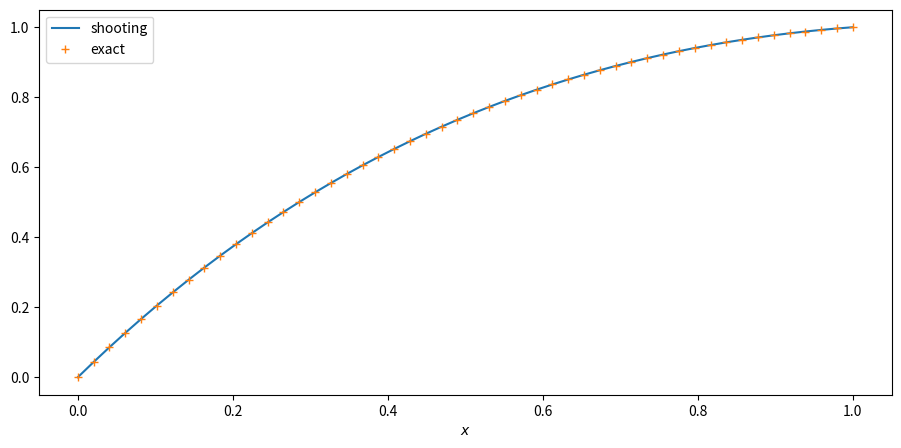
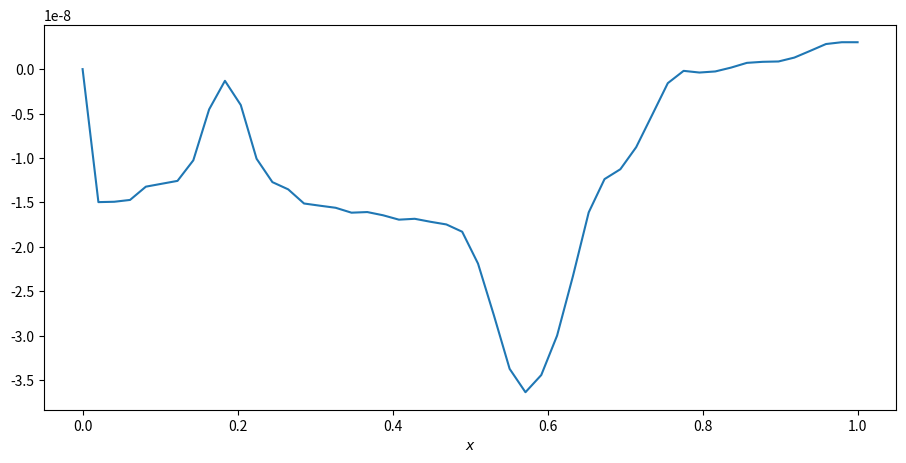

Write Python code to recreate these figures, in order.
# =============================================================================
# Application of the shooting method to solve a boundary value problem
#
# The steps for this are as follows:
#   1.) Write the BVP as an IVP and guess the missing initial condition Z0
#   2.) Compute the value of y(x, z) by integrating the IVP
#   3.) Compute the residual phi(z) = y(b, zn) - B
#   4.) Repeat until phi(z) = 0
#
#   y'' + y' + 1 = 0; y(0) = 0, y(1) = 1 for x in [0, 1]
#
#   IVP : y'' + y' + 1 = 0,   y(0) = 0, y'(0) = z
#   Reformulate in first order form:
#   y1' = y2            y1(0) = 0
#   y2' = -1 - y2       y2(0) = z
#
#   Want to solve the IVP: phi(z) = y(1) - 1 = y1(1) - 1
#
# =============================================================================

import numpy as np
import scipy as scp
from matplotlib import pyplot as plt


def f(q, x):
    """
    Define the IVP problem.
    """

    dqdx = np.zeros_like(q)
    dqdx[0] = q[1]
    dqdx[1] = -1 - q[1]

    return dqdx


def shooting_ivp(z):
    """
    Integrate the IVP problem.
    """

    # find the solution to the initial value problem
    # odeint(function, initial condition, boundary to solve for)
    ivp_sol = scp.integrate.odeint(f, [0, z], [0, 1])
    # ivp sol has the form:
    # row 0: the points which the ODE was integrated at
    # row 1: the solution at these points

    y_boundary = ivp_sol[-1, 0]  # find the y value at the boundary B

    # find z so that the boundary condition y(1, z) = 1 is satisfied.
    # thus we find the root by root finding y_boundary - 1.
    # phi(z) = y(b, z) - B
    phi = y_boundary - 1  # return this function as we will be finding the
    # root of this function

    return phi


def shooting():
    """
    Employ the shooting method.
    """

    z_guess = 1.0  # initial guess for the IVP
    # compute the function phi(z) using shooting ivp, and find the root to this
    # non-linear equation using the Newton method. This will give a better
    # estimate for the value of z to use when integrating the IVP
    # newton(function, initial estimate)
    z_proper = scp.optimize.newton(shooting_ivp, z_guess)

    # construct a grid to integrate over
    x, h = np.linspace(0, 1, 50, retstep=True)
    # find the solution by integrating the IVP again with the new guess for z
    solution = scp.integrate.odeint(f, [0, z_proper], x)

    return x, solution[:, 0]

# =============================================================================
# Plot the solution and the error
# =============================================================================

# plot the solution
x, y = shooting()
plt.figure(figsize=(11, 5))
plt.plot(x, y, label='shooting')
plt.plot(x, 2 * np.exp(1)/(np.exp(1) - 1) * (1 - np.exp(-x)) - x, '+',
         label='exact')
plt.legend()
plt.xlabel(r"$x$")
plt.show()

# plot the absolute error
plt.figure(figsize=(11, 5))
plt.plot(x, y - (2 * np.exp(1)/(np.exp(1) - 1) * (1 - np.exp(-x)) - x))
plt.xlabel(r"$x$")
plt.show()
